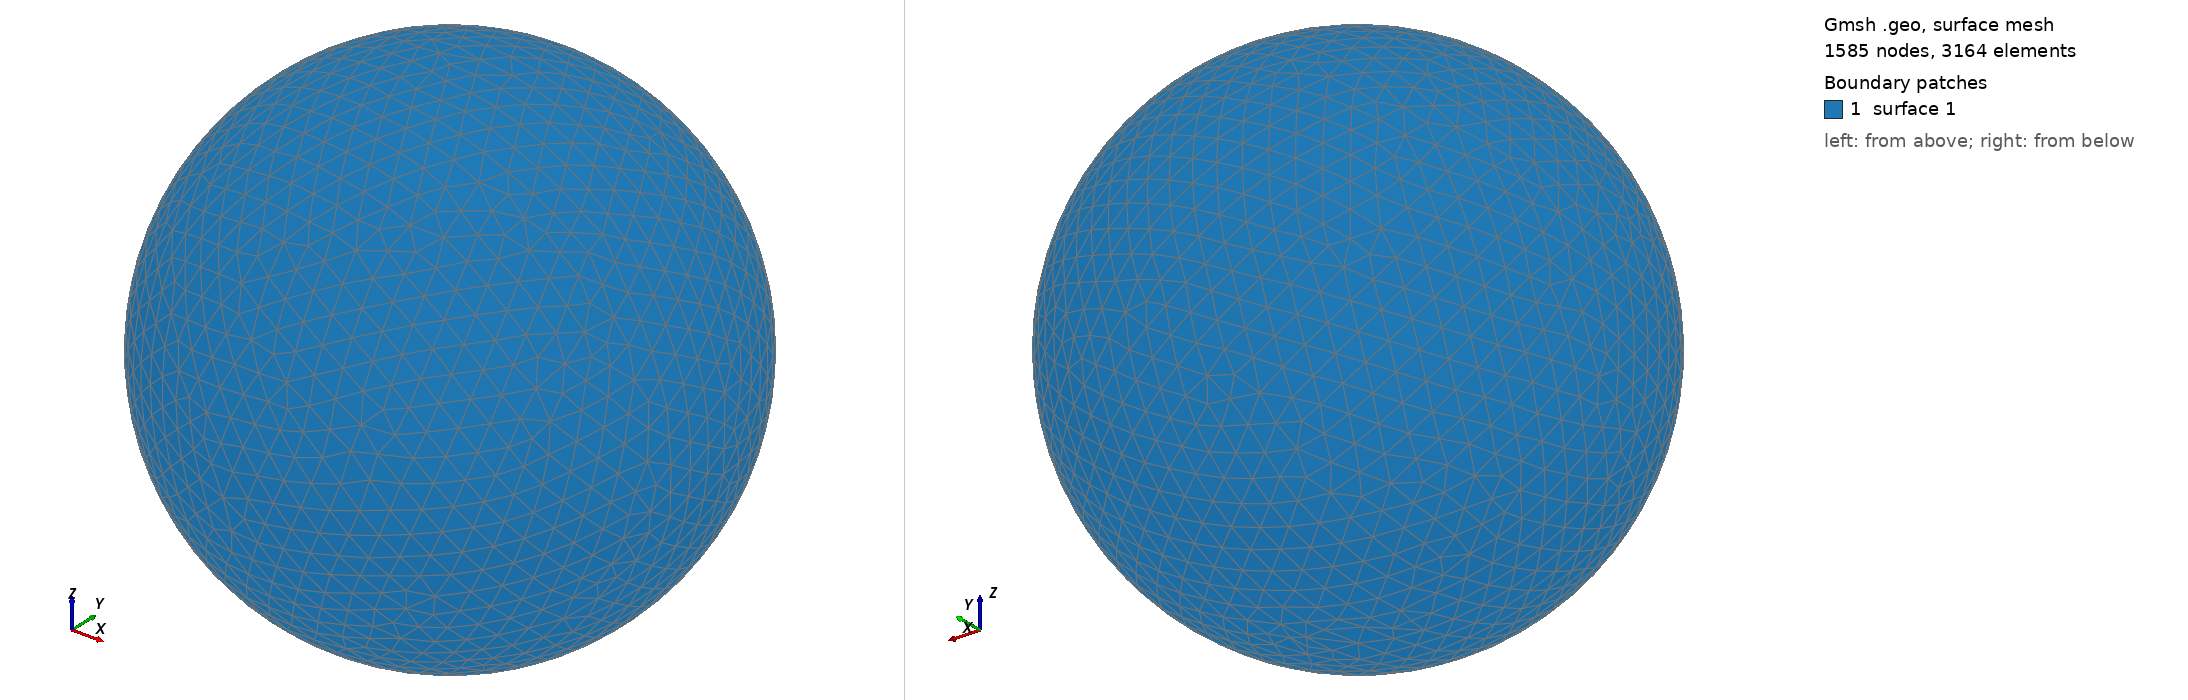

Gmsh geometry script, surface-meshed: 1585 nodes, 3164 surface elements. Boundary patches (legend numbers): 1 surface 1. Left view from above one corner, right view from below the opposite corner. The script declares no physical surfaces, so the legend lists its geometric surfaces. The drawing asked Gmsh for element sizes between 1% and 20% of the model's largest extent; the script's own settings can give other sizes.

=== shot0576.geo (drawn) ===
SetFactory("OpenCASCADE");
Point(1) = {0,0,0,0};
Sphere(1) = {0,0,0,0.00617500};
MeshSize{ PointsOf{ Surface{:}; } } = 0.000617500;
Mesh.ElementOrder=1;
Mesh.Format=39;
